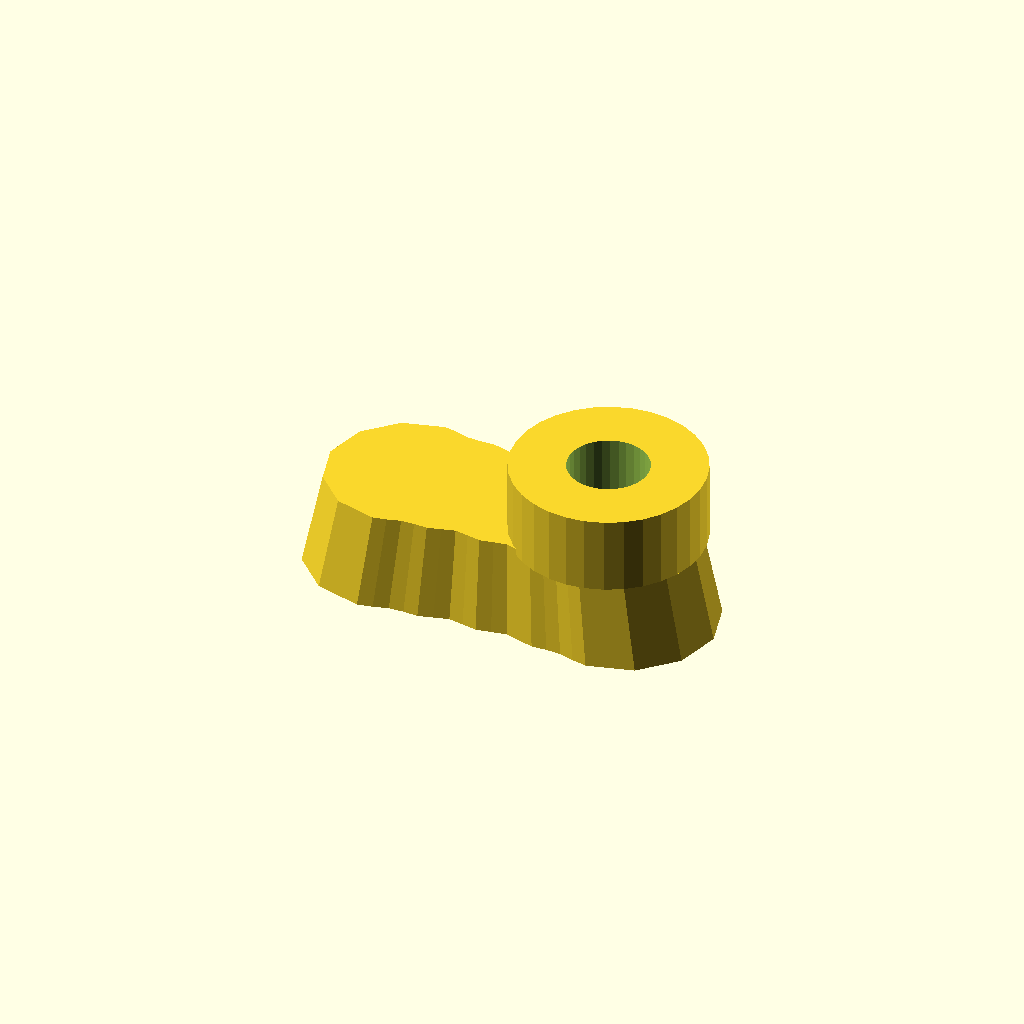
Cell 1 — every parameter at its default value.
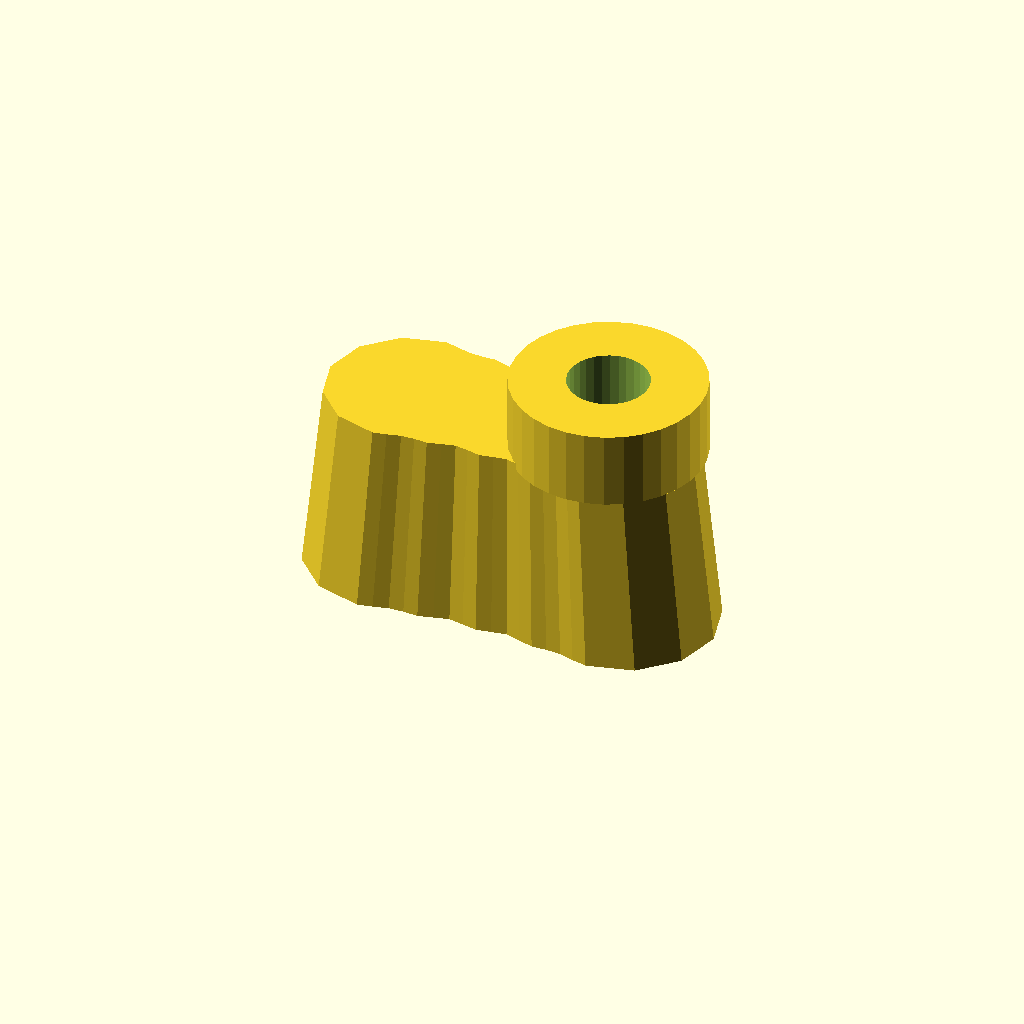
Cell 2: the same model with thickness = 28.
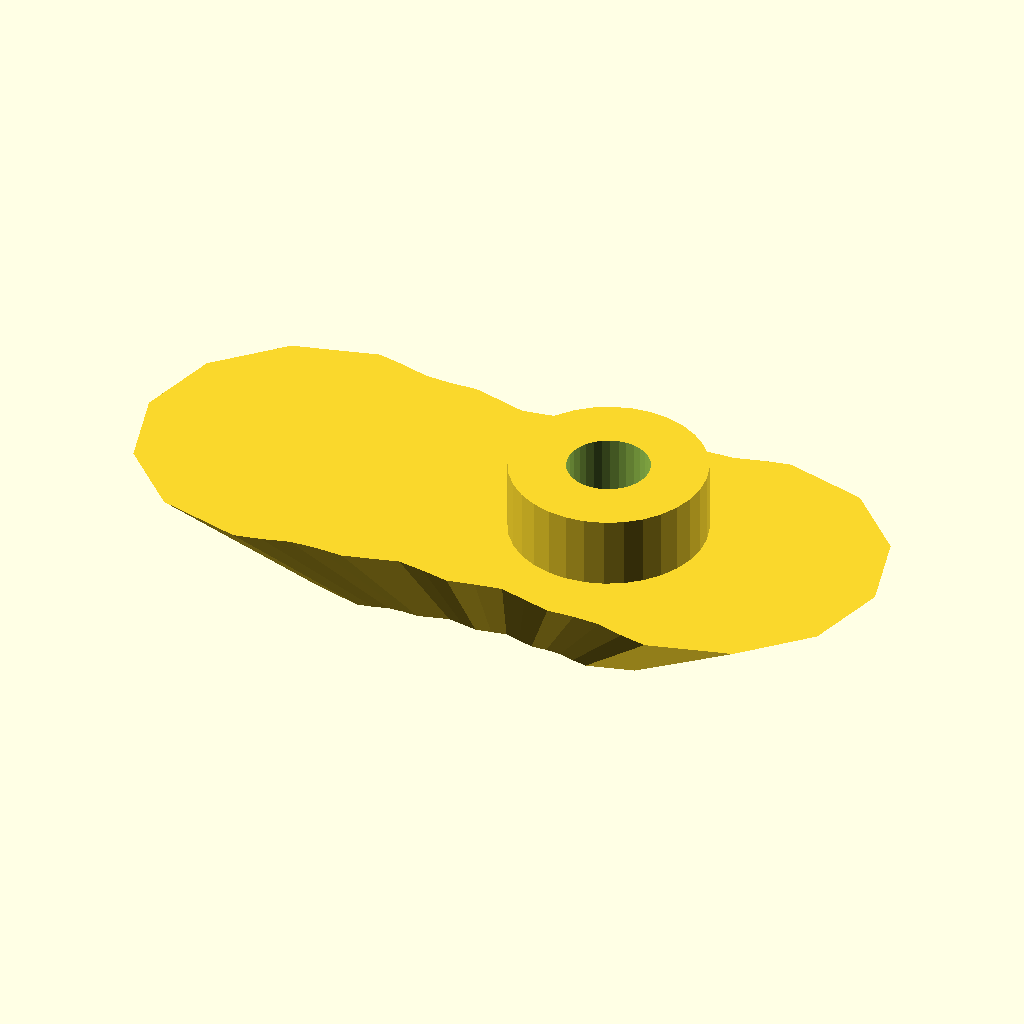
Cell 3: the same model with draft = 1.8.
All cells are drawn from one camera (rotation 55°, 0°, 25°, orthographic, colour scheme Cornfield), so only the parameter changes between them.
The OpenSCAD source (optional_data/gen2/handles/part_0042.scad):
$fn = 32;

// ----------------------------------------------------------------------
// Handle: 60 x 26 mm grip, 14 mm thick
// ----------------------------------------------------------------------

// --- parameters (mm) ---
length = 60;              // grip length
width = 26;               // grip width
thickness = 14;           // grip thickness
waist = 0.86;             // width factor at the middle
draft = 0.9;              // top face scale of the extrusion
scallops = 4;             // finger rests per side
ripple = 0.04;            // depth factor of the finger rests
boss_d = 27.3;            // mounting boss diameter
boss_h = 10;              // mounting boss height
boss_hole_d = 11.47;      // screw clearance through the boss
boss_r = 14.35;           // boss centre from the grip centre

/* ergonomic grip outline, closed spline-like polygon in the XY plane */
grip = [[-17, 13], [-14.875, 12.573], [-12.75, 11.99], [-10.625, 11.891], [-8.5, 11.984], [-6.375, 11.436], [-4.25, 10.87], [-2.125, 11.208], [0, 11.627], [2.125, 11.208], [4.25, 10.87], [6.375, 11.436], [8.5, 11.984], [10.625, 11.891], [12.75, 11.99], [14.875, 12.573], [17, 13], [23.5, 11.258], [28.258, 6.5], [30, 0], [28.258, -6.5], [23.5, -11.258], [17, -13], [17, -13], [14.875, -12.573], [12.75, -11.99], [10.625, -11.891], [8.5, -11.984], [6.375, -11.436], [4.25, -10.87], [2.125, -11.208], [0, -11.627], [-2.125, -11.208], [-4.25, -10.87], [-6.375, -11.436], [-8.5, -11.984], [-10.625, -11.891], [-12.75, -11.99], [-14.875, -12.573], [-17, -13], [-23.5, -11.258], [-28.258, -6.5], [-30, 0], [-28.258, 6.5], [-23.5, 11.258], [-17, 13]];

module grip_body() {
  linear_extrude(height = thickness, scale = draft) polygon(grip);
}

module boss_body() {
  /* sunk 1 mm into the grip so the joint overlaps */
  translate([boss_r, 0, thickness - 1]) cylinder(h = boss_h + 1, d = boss_d);
}

difference() {
  union() {
    grip_body();
    boss_body();
  }
  translate([boss_r, 0, -1]) cylinder(h = thickness + boss_h + 2, d = boss_hole_d);
}
Customizer parameters (derived from the source; name, type, default, range or options):
length: number, default 60
width: number, default 26
thickness: number, default 14
waist: number, default 0.86
draft: number, default 0.9
scallops: number, default 4
ripple: number, default 0.04
boss_d: number, default 27.3
boss_h: number, default 10
boss_hole_d: number, default 11.47
boss_r: number, default 14.35
